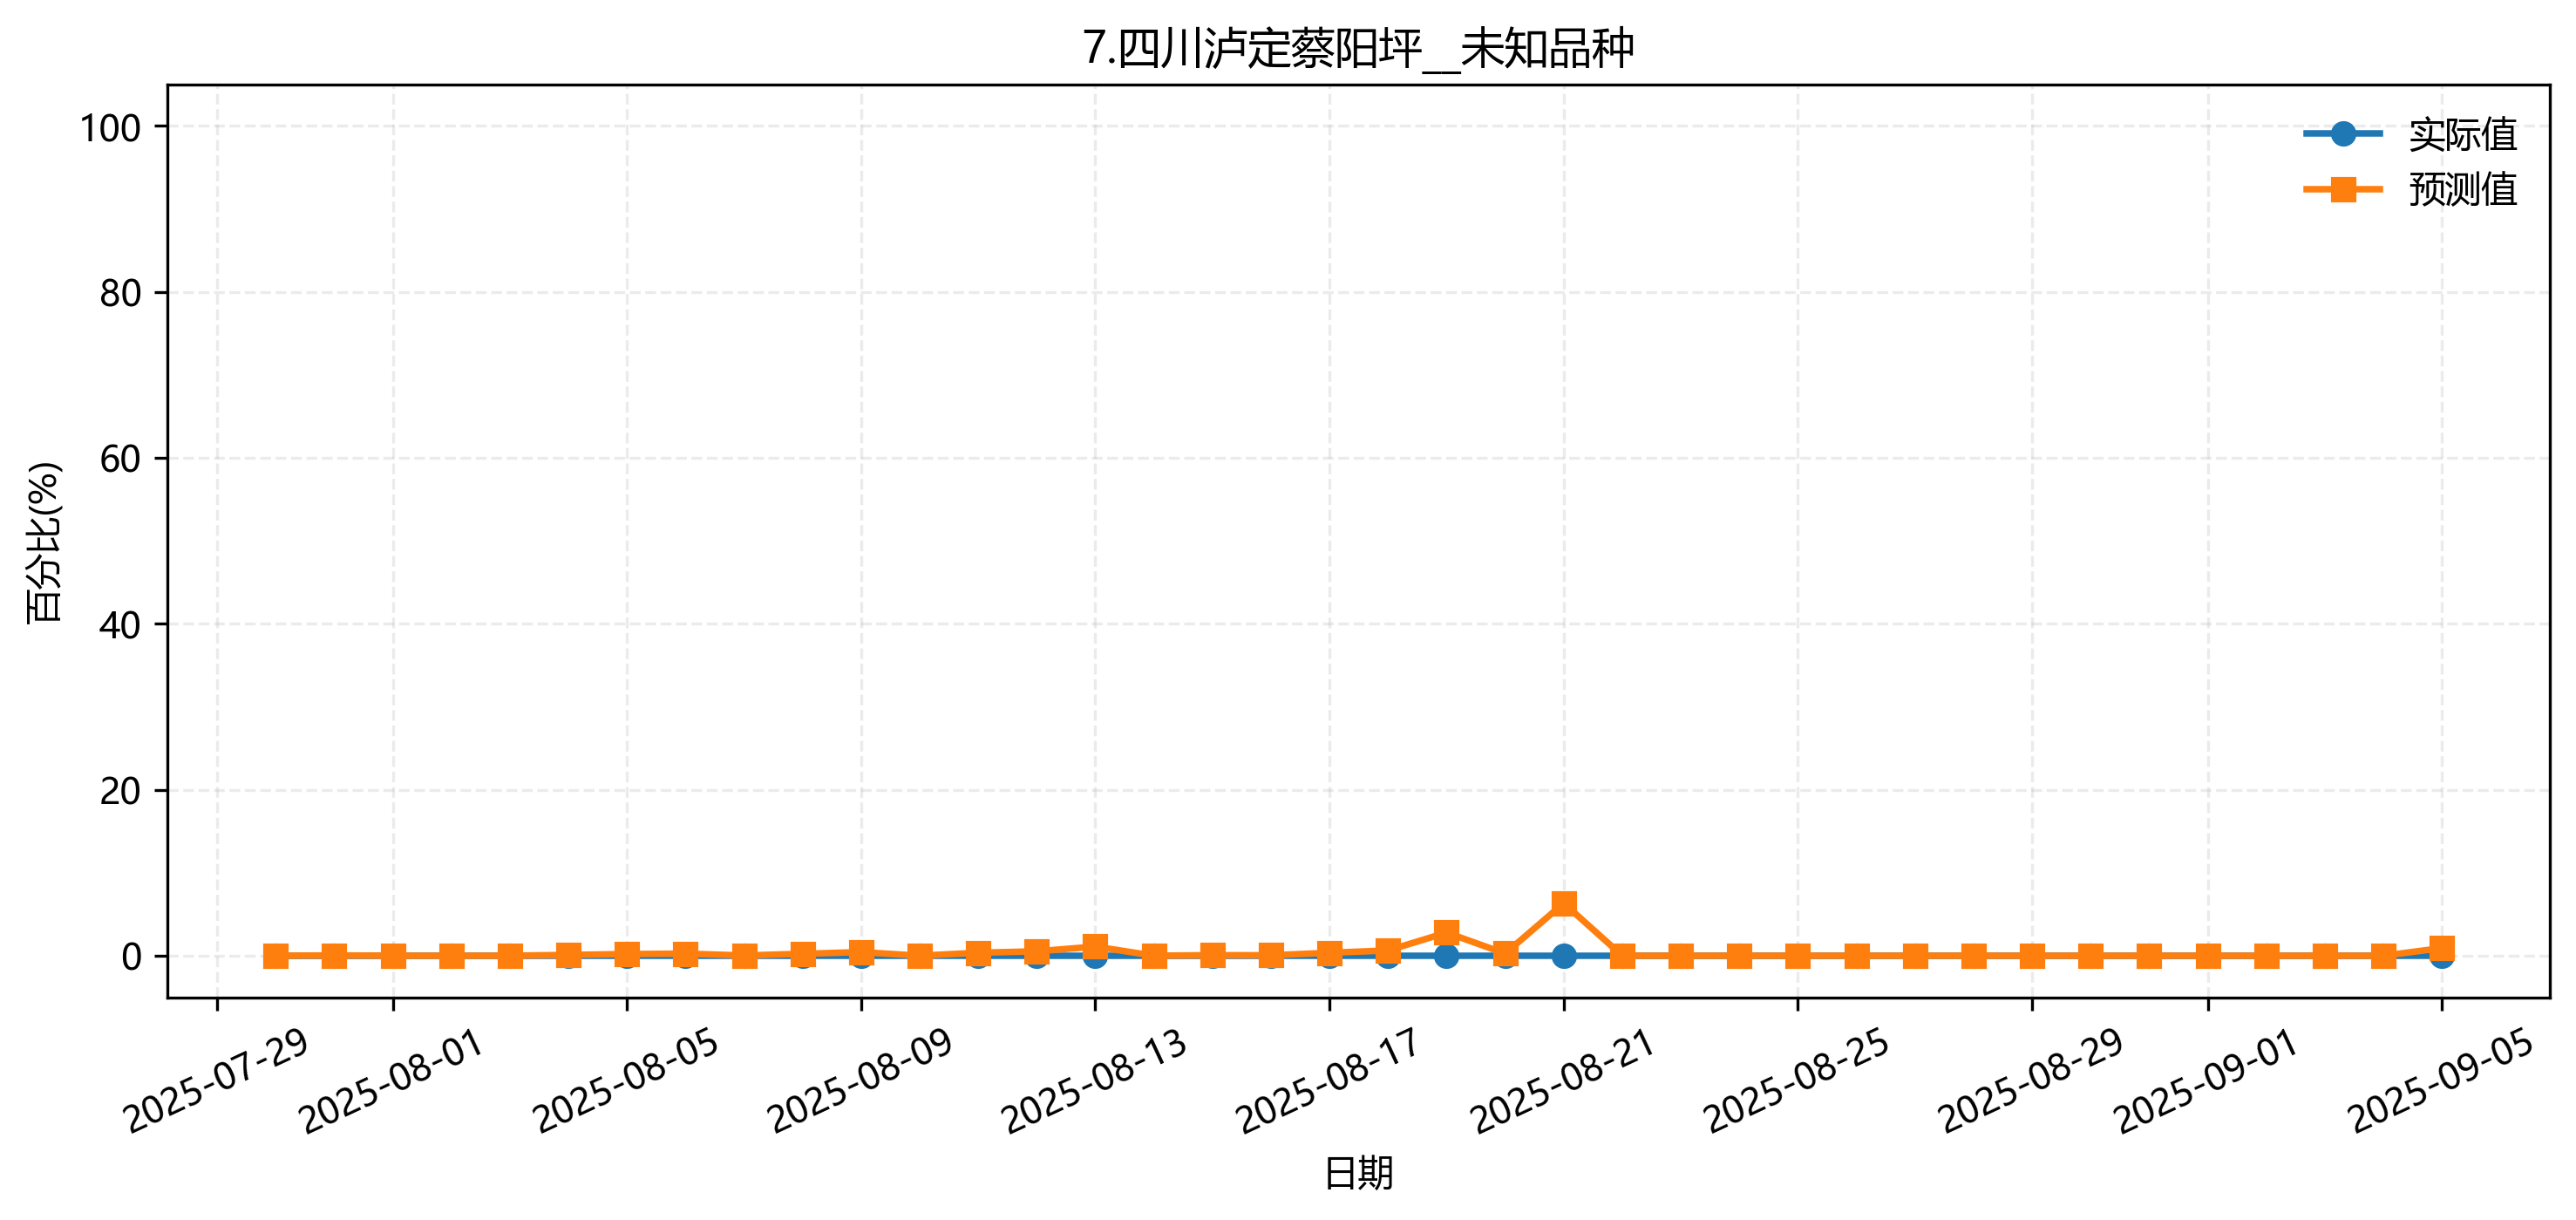

The file beside this chart, header and first rows:
fold, date, group, actual, pred
3, 2025-07-30, 7.四川泸定蔡阳坪__未知品种, 0.0, 0.005199
3, 2025-08-08, 7.四川泸定蔡阳坪__未知品种, 0.0, 0.005417
3, 2025-08-15, 7.四川泸定蔡阳坪__未知品种, 0.0, 0.005199
3, 2025-08-21, 7.四川泸定蔡阳坪__未知品种, 0.0, 0.005441
3, 2025-08-29, 7.四川泸定蔡阳坪__未知品种, 0.0, 0.005441
